Photos from the image-classification dataset "banana_split" in the GitHub repository tsitsi7/tree-species-ml. Its 2 classes are: healthy, unhealthy.

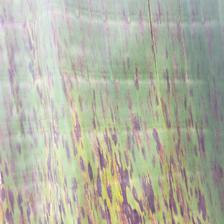
Label: unhealthy

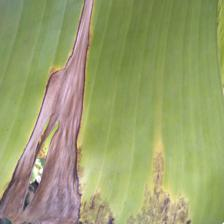
Label: unhealthy

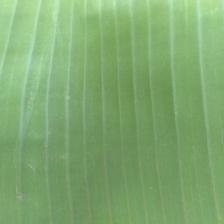
Label: healthy

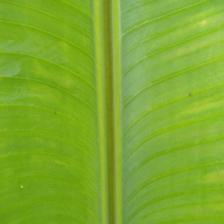
Label: healthy

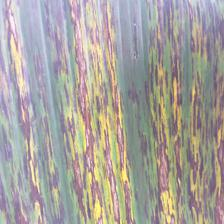
Label: unhealthy

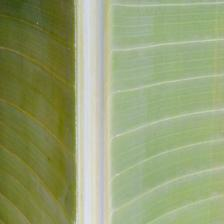
Label: healthy
